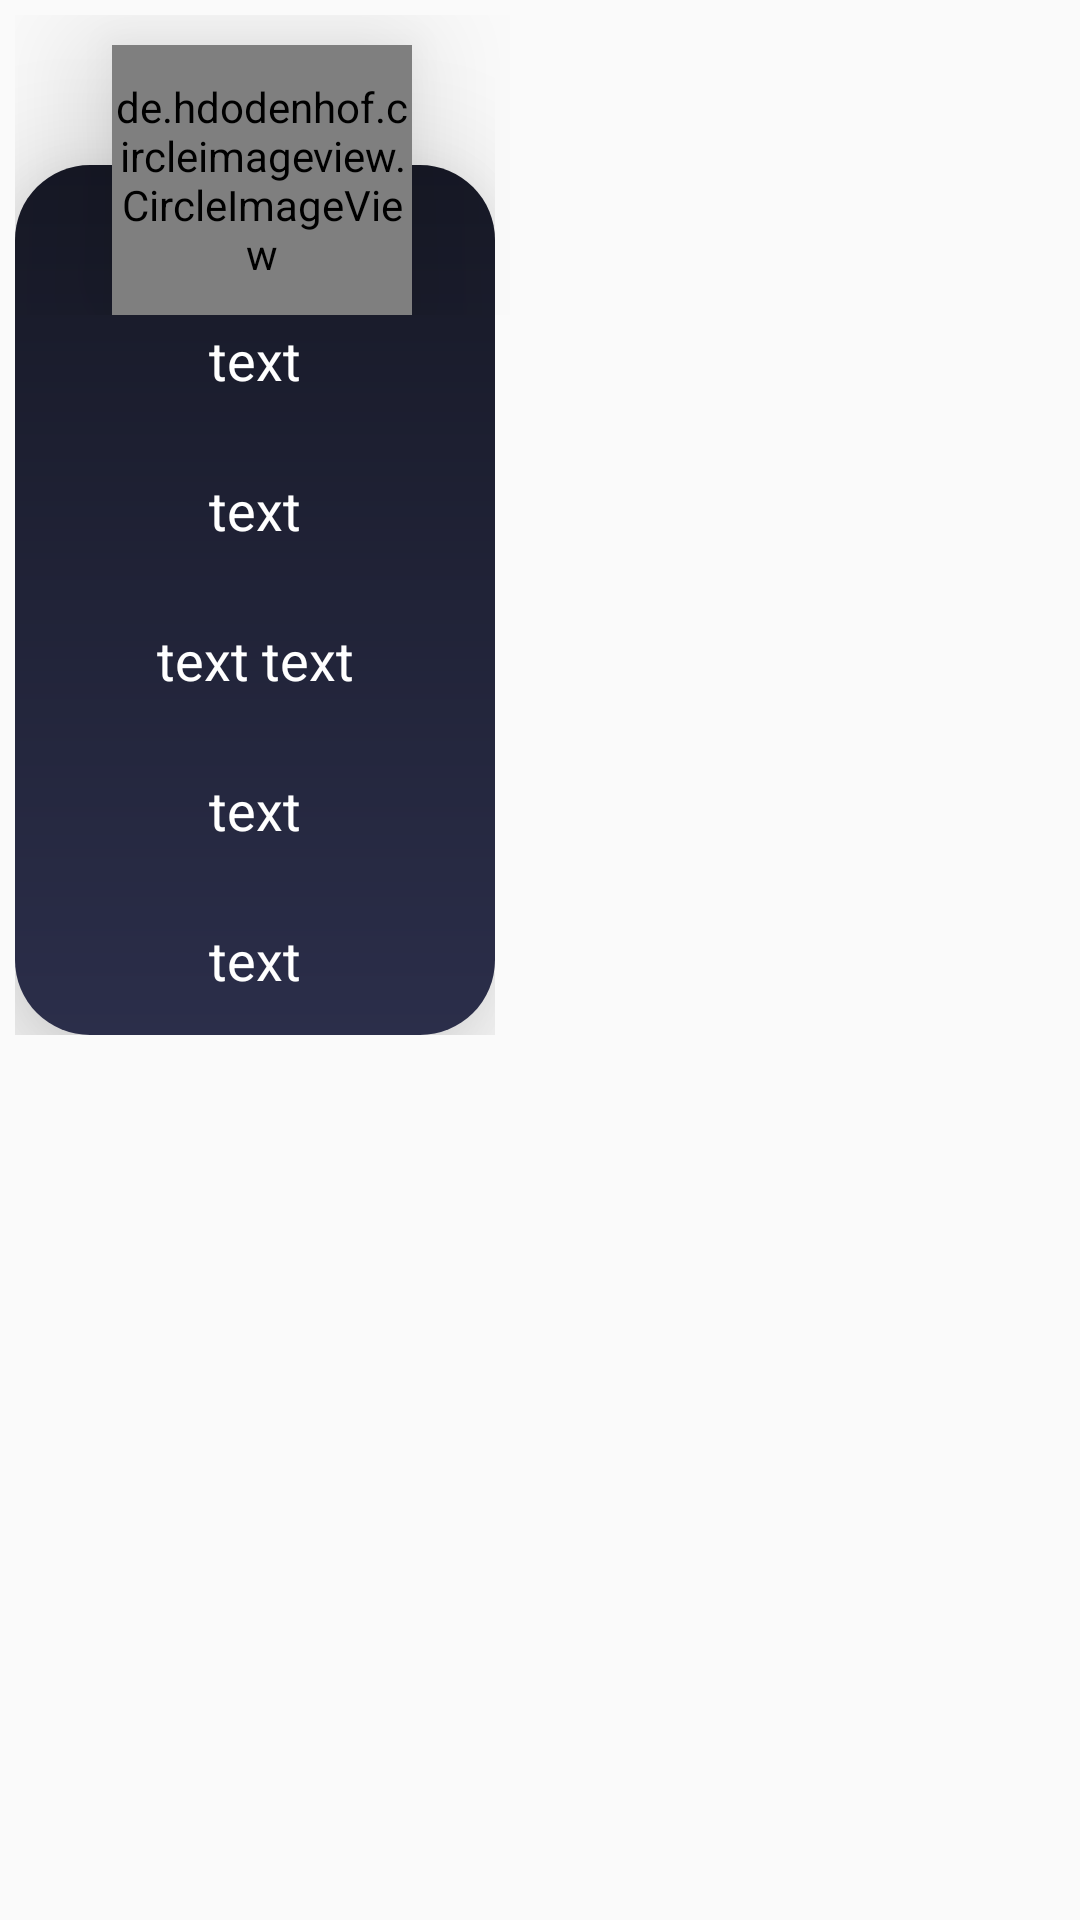

Here is an Android app screen rendered from its layout file. Give the layout XML and the strings, colors and styles it references.
<!-- AndroidManifest.xml: application theme Theme.ProjectB -->
<!-- res/layout/product_card.xml -->
<?xml version="1.0" encoding="utf-8"?>
<LinearLayout xmlns:android="http://schemas.android.com/apk/res/android"
    xmlns:app="http://schemas.android.com/apk/res-auto"
    xmlns:tools="http://schemas.android.com/tools"
    android:layout_width="170dp"
    android:layout_height="350dp"
    android:orientation="vertical"
    android:outlineSpotShadowColor="@color/teal_200"
    android:padding="5dp">


    <androidx.constraintlayout.widget.ConstraintLayout
        android:layout_width="165dp"
        android:layout_height="wrap_content">
        
        <LinearLayout
            android:layout_width="wrap_content"
            android:layout_height="wrap_content"

            android:orientation="vertical"
            tools:ignore="MissingConstraints">

            <LinearLayout
                android:layout_width="160dp"

                android:layout_height="290dp"
                android:layout_marginTop="50dp"
                android:background="@drawable/background5"
                android:elevation="24dp"
                android:orientation="vertical">

                <TextView
                    android:id="@+id/ProductName"

                    android:layout_width="match_parent"
                    android:layout_height="30dp"
                    android:layout_marginHorizontal="20dp"
                    android:layout_marginStart="10dp"
                    android:layout_marginLeft="10dp"
                    android:layout_marginTop="50dp"
                    android:layout_marginEnd="10dp"
                    android:layout_marginRight="10dp"
                    android:layout_marginBottom="10dp"
                    android:elevation="24dp"
                    android:gravity="center"
                    android:text="text"
                    android:textColor="#FFFFFF"
                    android:textSize="18dp" />

                <TextView
                    android:id="@+id/ProductOffer"

                    android:layout_width="match_parent"
                    android:layout_height="30dp"
                    android:layout_margin="10dp"
                    android:layout_marginHorizontal="20dp"
                    android:elevation="24dp"
                    android:gravity="center"
                    android:text="text"
                    android:textColor="#FFFFFF"
                    android:textSize="18dp" />

                <TextView
                    android:id="@+id/ProductPrice"

                    android:layout_width="match_parent"
                    android:layout_height="30dp"
                    android:layout_margin="10dp"
                    android:layout_marginHorizontal="20dp"
                    android:elevation="24dp"
                    android:gravity="center"
                    android:text="text text"
                    android:textColor="#FFFFFF"
                    android:textSize="18dp" />

                <TextView
                    android:id="@+id/ProductPriceAfterSale"

                    android:layout_width="match_parent"
                    android:layout_height="30dp"
                    android:layout_margin="10dp"
                    android:layout_marginHorizontal="20dp"
                    android:elevation="24dp"
                    android:gravity="center"
                    android:text="text"
                    android:textColor="#FFFFFF"
                    android:textSize="18dp" />

                <TextView
                    android:id="@+id/ProductDetalis"
                    android:layout_width="match_parent"
                    android:layout_height="30dp"
                    android:layout_margin="10dp"
                    android:layout_marginHorizontal="20dp"
                    android:layout_marginTop="50dp"
                    android:elevation="24dp"
                    android:gravity="center"
                    android:text="text"
                    android:textColor="#FFFFFF"
                    android:textSize="18dp" />

            </LinearLayout>

        </LinearLayout>

        <LinearLayout
            android:id="@+id/linearLayout3"
            android:layout_width="match_parent"
            android:layout_height="match_parent"
            android:orientation="vertical">


            <de.hdodenhof.circleimageview.CircleImageView
                android:id="@+id/ProductImage"
                android:layout_width="100dp"
                android:layout_height="90dp"
                android:layout_gravity="center_horizontal"
                android:layout_marginHorizontal="70dp"
                android:layout_marginTop="10dp"
                android:elevation="24dp" />
        </LinearLayout>


    </androidx.constraintlayout.widget.ConstraintLayout>

</LinearLayout>
<!-- resources referenced by this layout -->
<resources>
  <color name="teal_200">#FF03DAC5</color>
  <!-- drawable background5 (drawable) -->
  <?xml version="1.0" encoding="utf-8"?>
  <shape xmlns:android="http://schemas.android.com/apk/res/android" android:shape="rectangle">
      <gradient android:startColor="#161825"
          android:endColor="#2b2e4a"
          android:angle="270"></gradient>
      <corners android:radius="25dp"/>
  </shape>
  <style name="Theme.ProjectB" parent="Theme.AppCompat.DayNight.NoActionBar">
          
          <item name="colorPrimary">@color/purple_500</item>
          <item name="colorPrimaryVariant">@color/purple_700</item>
          <item name="colorOnPrimary">@color/white</item>
          
          <item name="colorSecondary">@color/teal_200</item>
          <item name="colorSecondaryVariant">@color/teal_700</item>
          <item name="colorOnSecondary">@color/black</item>
          
          <item name="android:statusBarColor" tools:targetApi="l">?attr/colorPrimaryVariant</item>
          
      </style>
  <color name="purple_500">#FF6200EE</color>
  <color name="purple_700">#FF3700B3</color>
  <color name="white">#FFFFFFFF</color>
  <color name="teal_700">#FF018786</color>
  <color name="black">#FF000000</color>
</resources>
